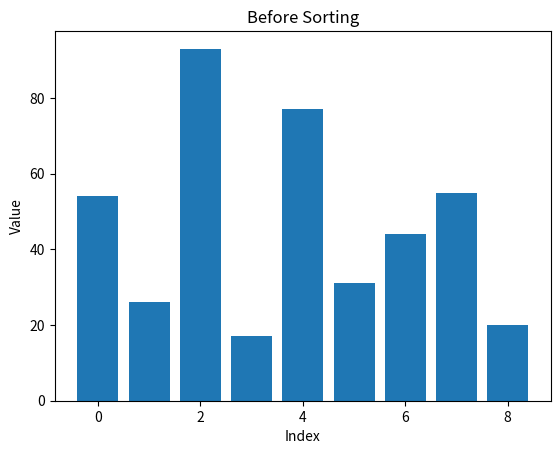
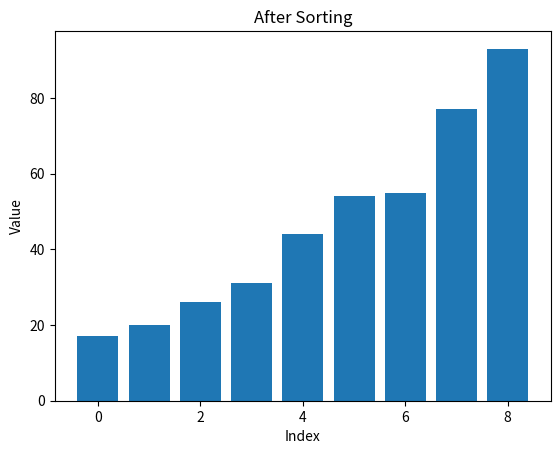

Write Python code to recreate these figures, in order.
"""Merge sort implementation with a before/after visualization."""

import matplotlib.pyplot as plt


def merge_sort(values):
    """Sort a list in place using the merge sort algorithm.

    The list is recursively split in half until each sublist has at
    most one element (already sorted by definition). The sublists are
    then merged back together in sorted order.
    """
    if len(values) <= 1:
        return

    mid = len(values) // 2
    left = values[:mid]
    right = values[mid:]

    merge_sort(left)
    merge_sort(right)

    _merge(values, left, right)


def _merge(values, left, right):
    """Merge two sorted lists (left, right) back into `values`.

    Repeatedly takes the smaller of the two current front elements
    from `left`/`right` and appends it to `values`, until one of the
    two sublists is exhausted. Any remaining elements are appended
    in order.
    """
    left_index = 0
    right_index = 0
    merged_index = 0

    while left_index < len(left) and right_index < len(right):
        if left[left_index] <= right[right_index]:
            values[merged_index] = left[left_index]
            left_index += 1
        else:
            values[merged_index] = right[right_index]
            right_index += 1
        merged_index += 1

    while left_index < len(left):
        values[merged_index] = left[left_index]
        left_index += 1
        merged_index += 1

    while right_index < len(right):
        values[merged_index] = right[right_index]
        right_index += 1
        merged_index += 1



def plot_values(values, title):
    """Display a bar chart of the given values with a descriptive title."""
    plt.bar(range(len(values)), values)
    plt.title(title)
    plt.xlabel("Index")
    plt.ylabel("Value")
    plt.show()


if __name__ == "__main__":
    my_list = [54, 26, 93, 17, 77, 31, 44, 55, 20]

    plot_values(my_list, "Before Sorting")
    merge_sort(my_list)
    plot_values(my_list, "After Sorting")
